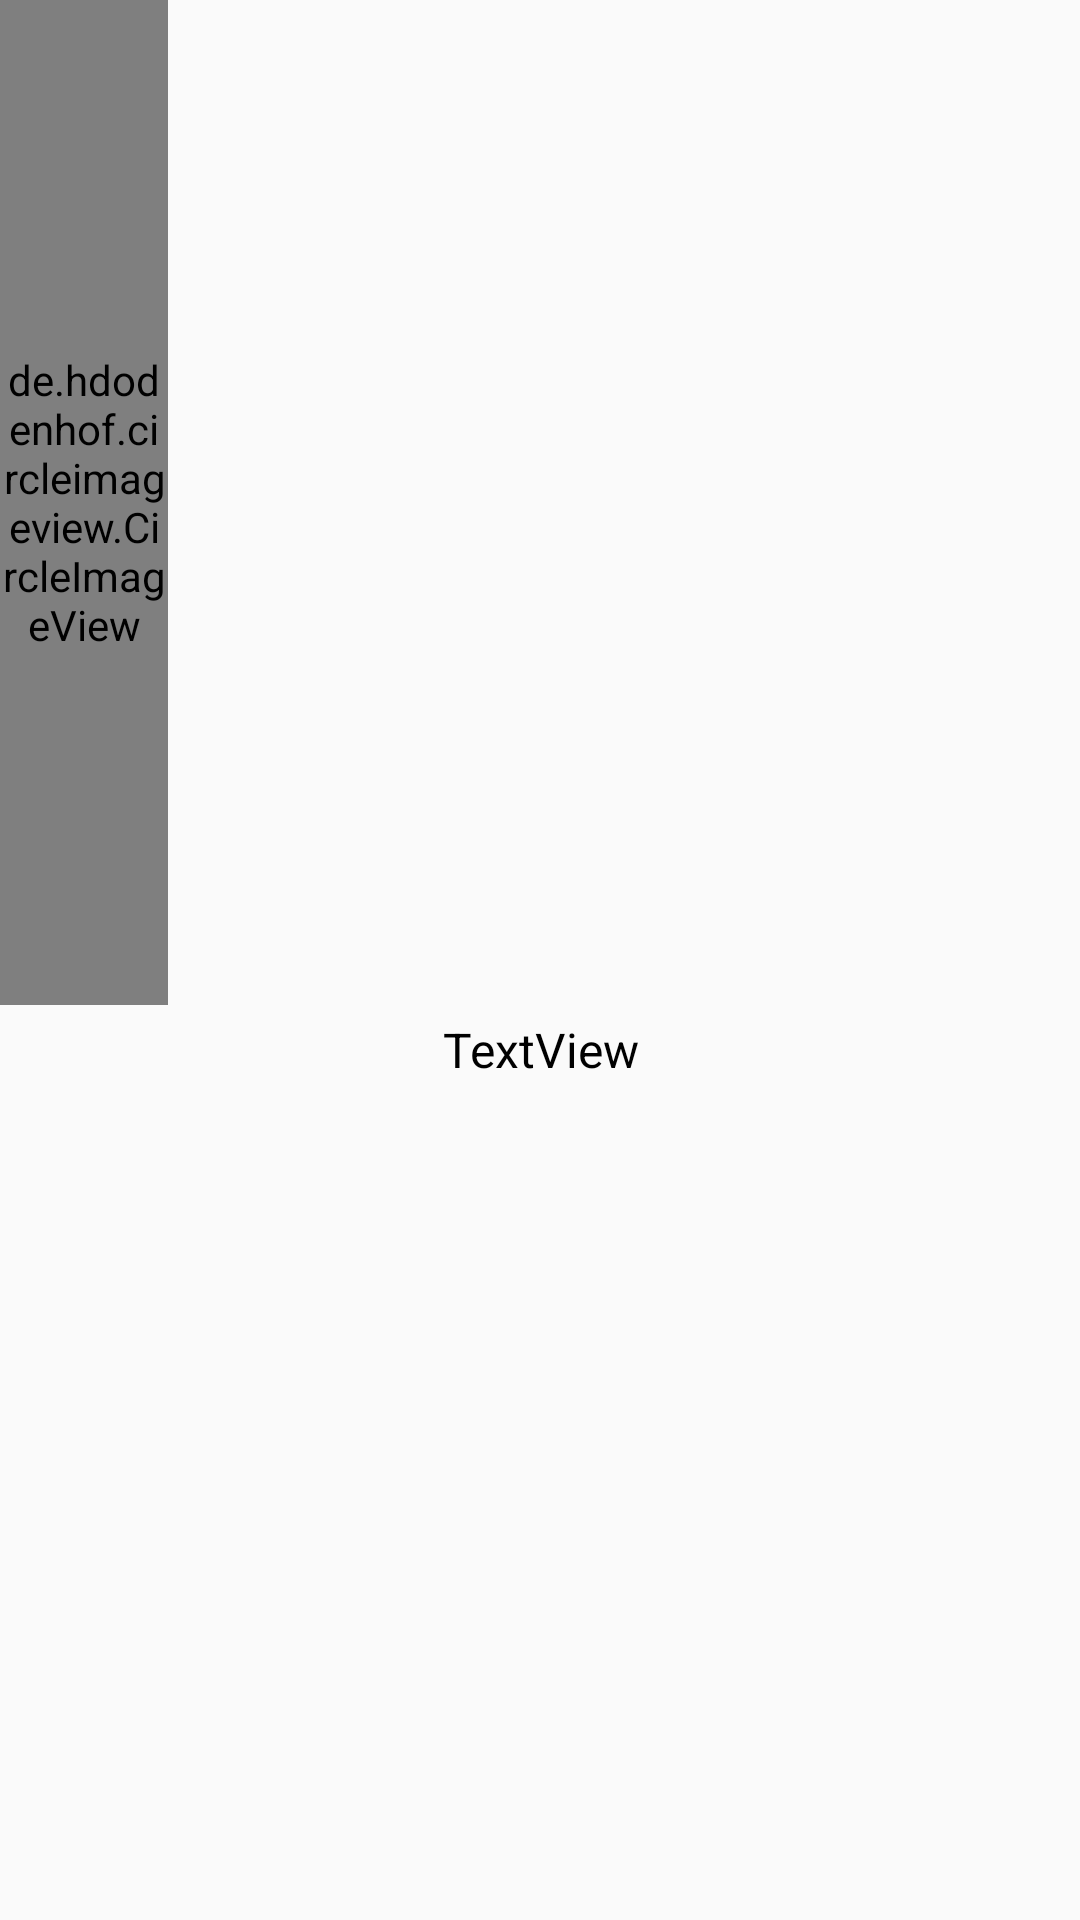

Reconstruct the res/layout file that produces this screen, plus the resources it refers to.
<!-- AndroidManifest.xml: application theme Theme.Myapptrenlop -->
<!-- res/layout/fragment_category_item.xml -->
<?xml version="1.0" encoding="utf-8"?>
<LinearLayout xmlns:android="http://schemas.android.com/apk/res/android"
    xmlns:app="http://schemas.android.com/apk/res-auto"
    xmlns:tools="http://schemas.android.com/tools"
    android:background="?selectableItemBackground"
    android:id="@+id/category_item"
    android:layout_width="wrap_content"
    android:layout_height="wrap_content"
    android:layout_weight="0"
    android:orientation="vertical">

    

    <de.hdodenhof.circleimageview.CircleImageView
        android:id="@+id/img_avatar"
        android:layout_width="56dp"
        android:layout_height="56dp"
        android:layout_marginRight="12dp"
        android:layout_weight="1"
        android:src="@drawable/avatar" />

    <TextView
        android:id="@+id/textViewCategoryItemTitle"
        android:layout_width="match_parent"
        android:layout_height="wrap_content"
        android:layout_marginTop="4dp"
        android:layout_weight="1"
        android:ellipsize="end"
        android:maxLines="2"
        android:text="TextView"
        android:textAlignment="center"
        android:textColor="#000000"
        android:textSize="16dp" />
</LinearLayout>
<!-- resources referenced by this layout -->
<resources>
  <!-- drawable avatar: jpg bitmap (drawable, 148383 bytes) -->
  <style name="Theme.Myapptrenlop" parent="Theme.AppCompat.Light.NoActionBar">
          
          <item name="colorPrimary">@color/purple_500</item>
          <item name="colorPrimaryVariant">@color/purple_700</item>
          <item name="colorOnPrimary">@color/white</item>
          
          <item name="colorSecondary">@color/teal_200</item>
          <item name="colorSecondaryVariant">@color/teal_700</item>
          <item name="colorOnSecondary">@color/black</item>
          
          <item name="android:statusBarColor">?attr/colorPrimaryVariant</item>
          <item name="android:popupMenuStyle">@color/colorRed</item>
          
      </style>
  <color name="purple_500">#FF6200EE</color>
  <color name="purple_700">#FF3700B3</color>
  <color name="white">#FFFFFFFF</color>
  <color name="teal_200">#FF03DAC5</color>
  <color name="teal_700">#FF018786</color>
  <color name="black">#000000</color>
  <color name="colorRed">#D50000</color>
</resources>
